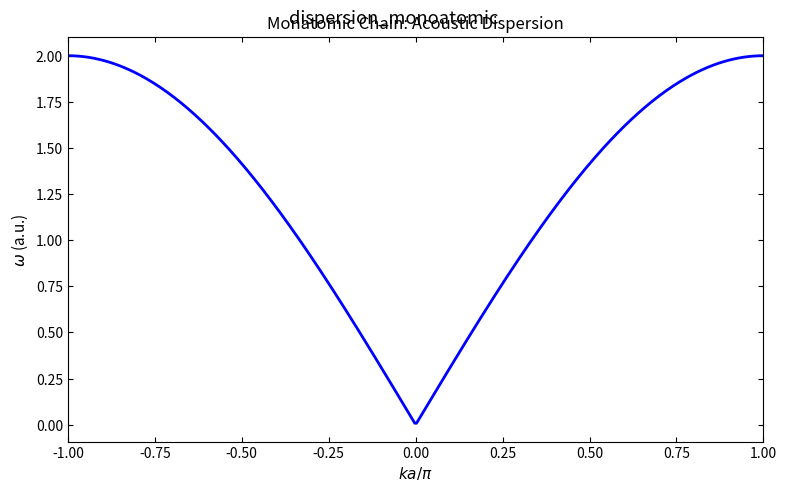
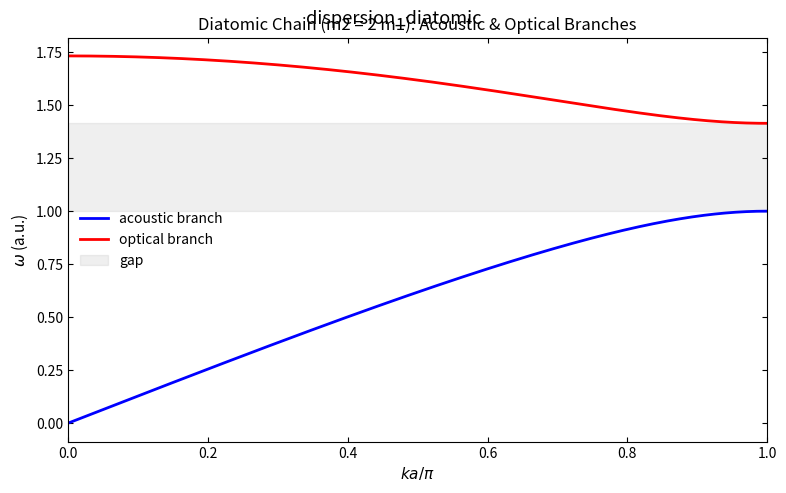

Reproduce these figures in Python, in order.
import numpy as np
import matplotlib.pyplot as plt

plt.rcParams.update({
    'savefig.dpi': 300, 'figure.figsize': (6.4, 4.0), 'font.size': 11,
    'axes.titlesize': 12, 'axes.labelsize': 11, 'xtick.labelsize': 10,
    'ytick.labelsize': 10, 'legend.fontsize': 10, 'xtick.direction': 'in',
    'ytick.direction': 'in', 'xtick.top': True, 'ytick.right': True,
    'axes.linewidth': 0.8, 'lines.linewidth': 1.5, 'lines.markersize': 5,
    'axes.grid': False, 'axes.unicode_minus': False,
})

K = 1.0          # 弹簧常数
a = 1.0          # 晶格常数（单原子）或原胞长度（双原子）

# ---------- (1) 一维单原子链色散关系 ----------
# omega(k) = 2 sqrt(K/m) |sin(k a / 2)|, k in [-pi/a, pi/a]
m = 1.0
k_mono = np.linspace(-np.pi / a, np.pi / a, 400)
omega_mono = 2.0 * np.sqrt(K / m) * np.abs(np.sin(k_mono * a / 2.0))

fig1, ax = plt.subplots(figsize=(8, 5))
ax.plot(k_mono * a / np.pi, omega_mono, 'b-', linewidth=2)
ax.set_xlabel(r'$ka/\pi$')
ax.set_ylabel(r'$\omega$ (a.u.)')
ax.set_title('Monatomic Chain: Acoustic Dispersion')
ax.set_xlim(-1, 1)
plt.tight_layout()
plt.suptitle('dispersion_monoatomic')

# ---------- (2) 一维双原子链：声学支与光学支 ----------
# omega^2 = K(1/m1 + 1/m2) +/- K sqrt((1/m1+1/m2)^2 - 4 sin^2(ka/2)/(m1 m2))
# 带隙 = [sqrt(2K/m2), sqrt(2K/m1)]：区边缘声学支顶与光学支底之间的频率区间
m1, m2 = 1.0, 2.0
k_di = np.linspace(0.0, np.pi / a, 400)
s2 = np.sin(k_di * a / 2.0) ** 2
base = K * (1.0 / m1 + 1.0 / m2)
disc = K * np.sqrt((1.0 / m1 + 1.0 / m2) ** 2 - 4.0 * s2 / (m1 * m2))
omega_aco = np.sqrt(np.maximum(base - disc, 0.0))   # 声学支（低频）
omega_opt = np.sqrt(base + disc)                     # 光学支（高频）

fig2, ax = plt.subplots(figsize=(8, 5))
ax.plot(k_di * a / np.pi, omega_aco, 'b-', linewidth=2, label='acoustic branch')
ax.plot(k_di * a / np.pi, omega_opt, 'r-', linewidth=2, label='optical branch')
ax.axhspan(np.sqrt(2.0 * K / m2), np.sqrt(2.0 * K / m1), alpha=0.12, color='gray',
           label='gap')
ax.set_xlabel(r'$ka/\pi$')
ax.set_ylabel(r'$\omega$ (a.u.)')
ax.set_title('Diatomic Chain (m2 = 2 m1): Acoustic & Optical Branches')
ax.set_xlim(0, 1)
ax.legend(loc='center left', frameon=False)
plt.tight_layout()
plt.suptitle('dispersion_diatomic')

print("07_lattice_dispersion.py done")

plt.show()
